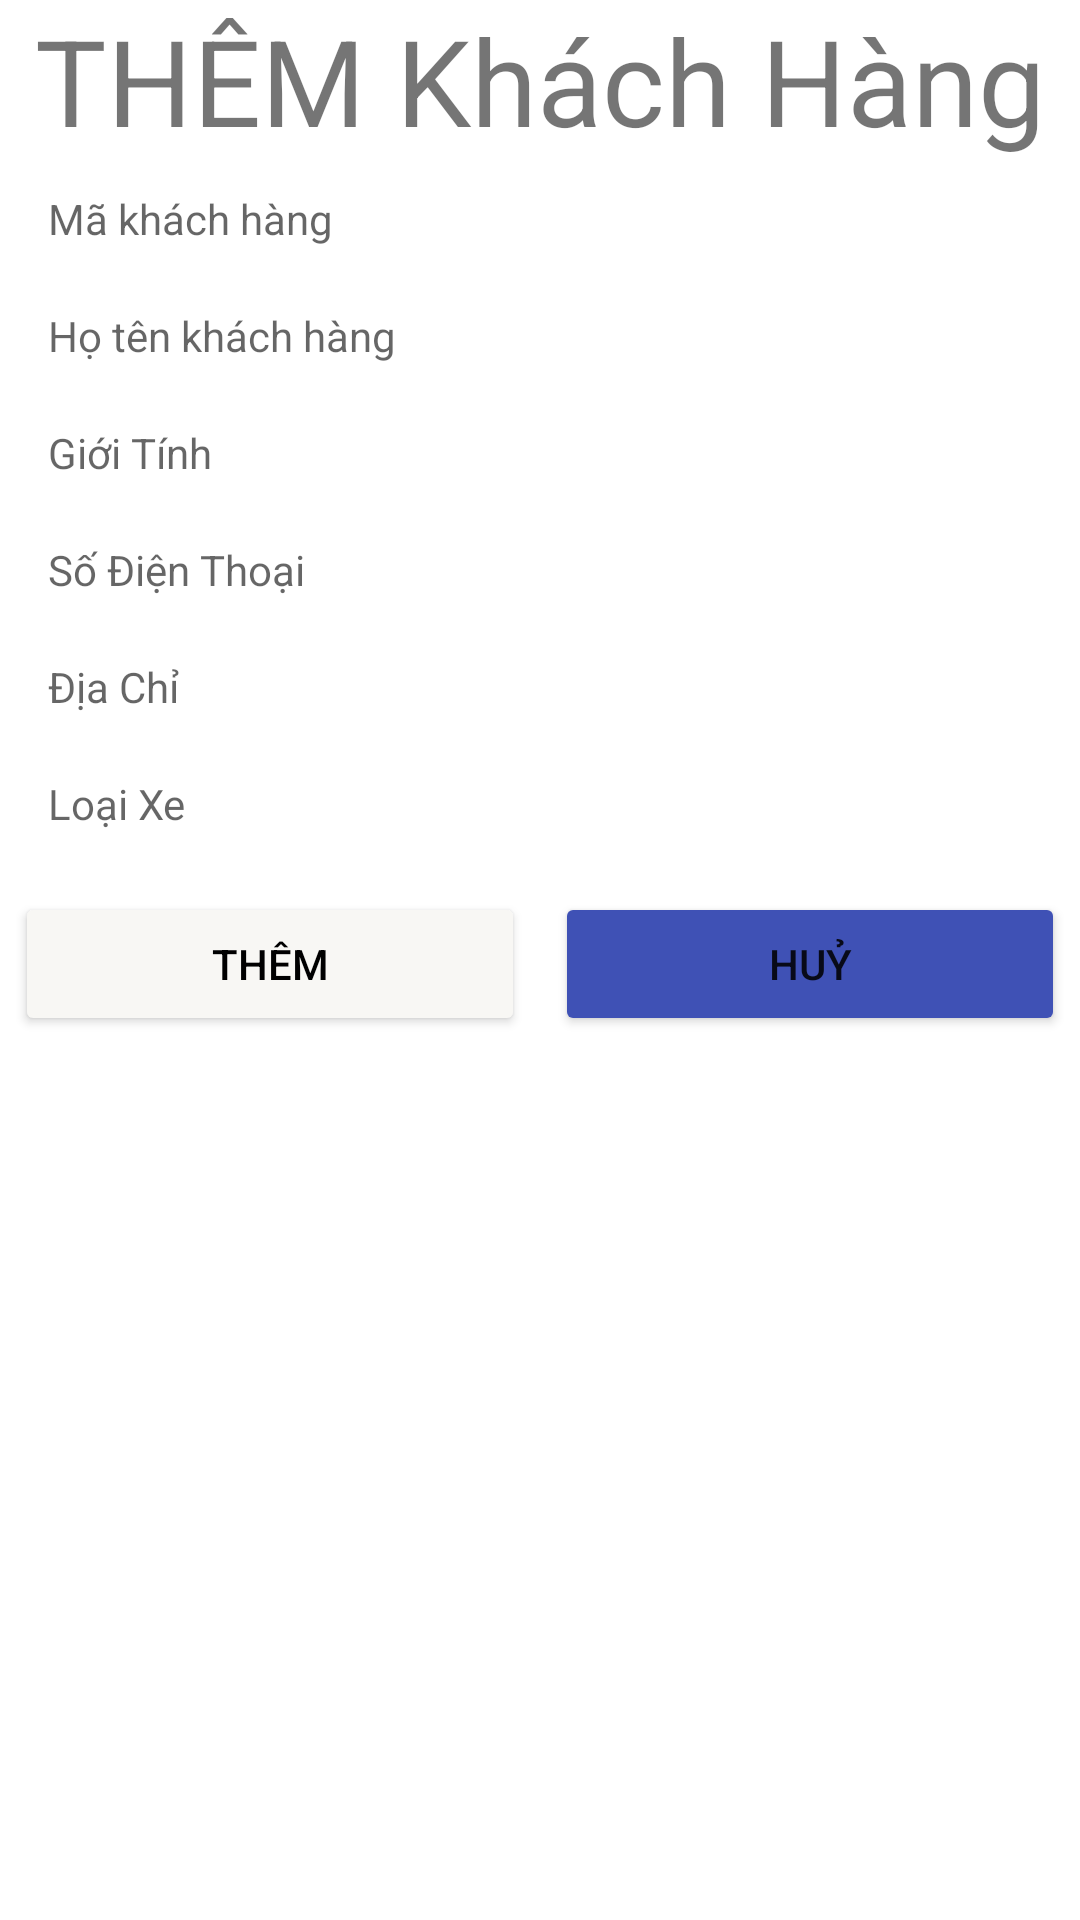

Reconstruct the res/layout file that produces this screen, plus the resources it refers to.
<!-- AndroidManifest.xml: application theme Theme.Du_an_1 -->
<!-- res/layout/dialog_themkhachhang.xml -->
<?xml version="1.0" encoding="utf-8"?>
<LinearLayout xmlns:android="http://schemas.android.com/apk/res/android"
    android:layout_width="match_parent"
    android:layout_height="match_parent"
    android:background="@drawable/drawable_while"
    android:orientation="vertical">
    <TextView
        android:layout_gravity="center"
        android:layout_width="match_parent"
        android:layout_height="wrap_content"
        android:textAlignment="center"
        android:text="THÊM Khách Hàng"
        android:textSize="40dp"
        android:id="@+id/item_tvtilekh"
        />


        <com.google.android.material.textfield.TextInputEditText
            android:id="@+id/item_txtmakh"
            style="@style/Widget.MaterialComponents.TextInputLayout.OutlinedBox"
            android:padding="10dp"
            android:layout_width="match_parent"
            android:layout_height="wrap_content"
            android:hint="Mã khách hàng" />



        <com.google.android.material.textfield.TextInputEditText
            android:id="@+id/item_txtname"
            style="@style/Widget.MaterialComponents.TextInputLayout.OutlinedBox"
            android:padding="10dp"
            android:layout_width="match_parent"
            android:layout_height="wrap_content"
            android:hint="Họ tên khách hàng" />




        <com.google.android.material.textfield.TextInputEditText
            android:id="@+id/item_txtgioitinh"
            android:layout_width="match_parent"
            android:layout_height="wrap_content"
            style="@style/Widget.MaterialComponents.TextInputLayout.OutlinedBox"
            android:padding="10dp"
            android:hint="Giới Tính" />


        <com.google.android.material.textfield.TextInputEditText
            android:id="@+id/item_txtsdt"
            android:layout_width="match_parent"
            android:layout_height="wrap_content"
            style="@style/Widget.MaterialComponents.TextInputLayout.OutlinedBox"
            android:padding="10dp"
            android:hint="Số Điện Thoại" />

    <com.google.android.material.textfield.TextInputEditText
        android:id="@+id/item_txtdiachi"
        style="@style/Widget.MaterialComponents.TextInputLayout.OutlinedBox"
        android:padding="10dp"
        android:layout_width="match_parent"
        android:layout_height="wrap_content"
        android:hint="Địa Chỉ" />


        <com.google.android.material.textfield.TextInputEditText
            android:id="@+id/item_txtloaixe"
            android:layout_width="match_parent"
            android:layout_height="wrap_content"
            style="@style/Widget.MaterialComponents.TextInputLayout.OutlinedBox"
            android:padding="10dp"
            android:hint="Loại Xe" />




    <LinearLayout
        android:layout_marginTop="10dp"
        android:layout_width="match_parent"
        android:layout_height="wrap_content"
        android:orientation="horizontal"
        >
        <Button
            android:layout_width="match_parent"
            android:layout_height="wrap_content"
            android:layout_weight="1"
            android:text="Thêm"
            android:id="@+id/dialog_add_add"
            android:backgroundTint="#F8F7F4"
            android:textColor="#000000"
            android:layout_marginLeft="5dp"
            android:layout_marginRight="5dp"/>
        <Button
            android:layout_width="match_parent"
            android:layout_height="wrap_content"
            android:layout_weight="1"
            android:text="Huỷ"
            android:id="@+id/dialog_add_cancel"
            android:layout_marginLeft="5dp"
            android:layout_marginRight="5dp"
            android:backgroundTint="#3F51B5"/>
    </LinearLayout>

</LinearLayout>
<!-- resources referenced by this layout -->
<resources>
  <style name="Theme.Du_an_1" parent="Theme.MaterialComponents.DayNight.DarkActionBar">
          
          <item name="colorPrimary">@color/purple_500</item>
          <item name="colorPrimaryVariant">@color/purple_700</item>
          <item name="colorOnPrimary">@color/white</item>
          
          <item name="colorSecondary">@color/teal_200</item>
          <item name="colorSecondaryVariant">@color/teal_700</item>
          <item name="colorOnSecondary">@color/black</item>
          
          <item name="android:statusBarColor" tools:targetApi="l">?attr/colorPrimaryVariant</item>
          
      </style>
  <color name="purple_500">#FF6200EE</color>
  <color name="purple_700">#FF3700B3</color>
  <color name="white">#FFFFFFFF</color>
  <color name="teal_200">#FF03DAC5</color>
  <color name="teal_700">#FF018786</color>
  <color name="black">#FF000000</color>
</resources>
